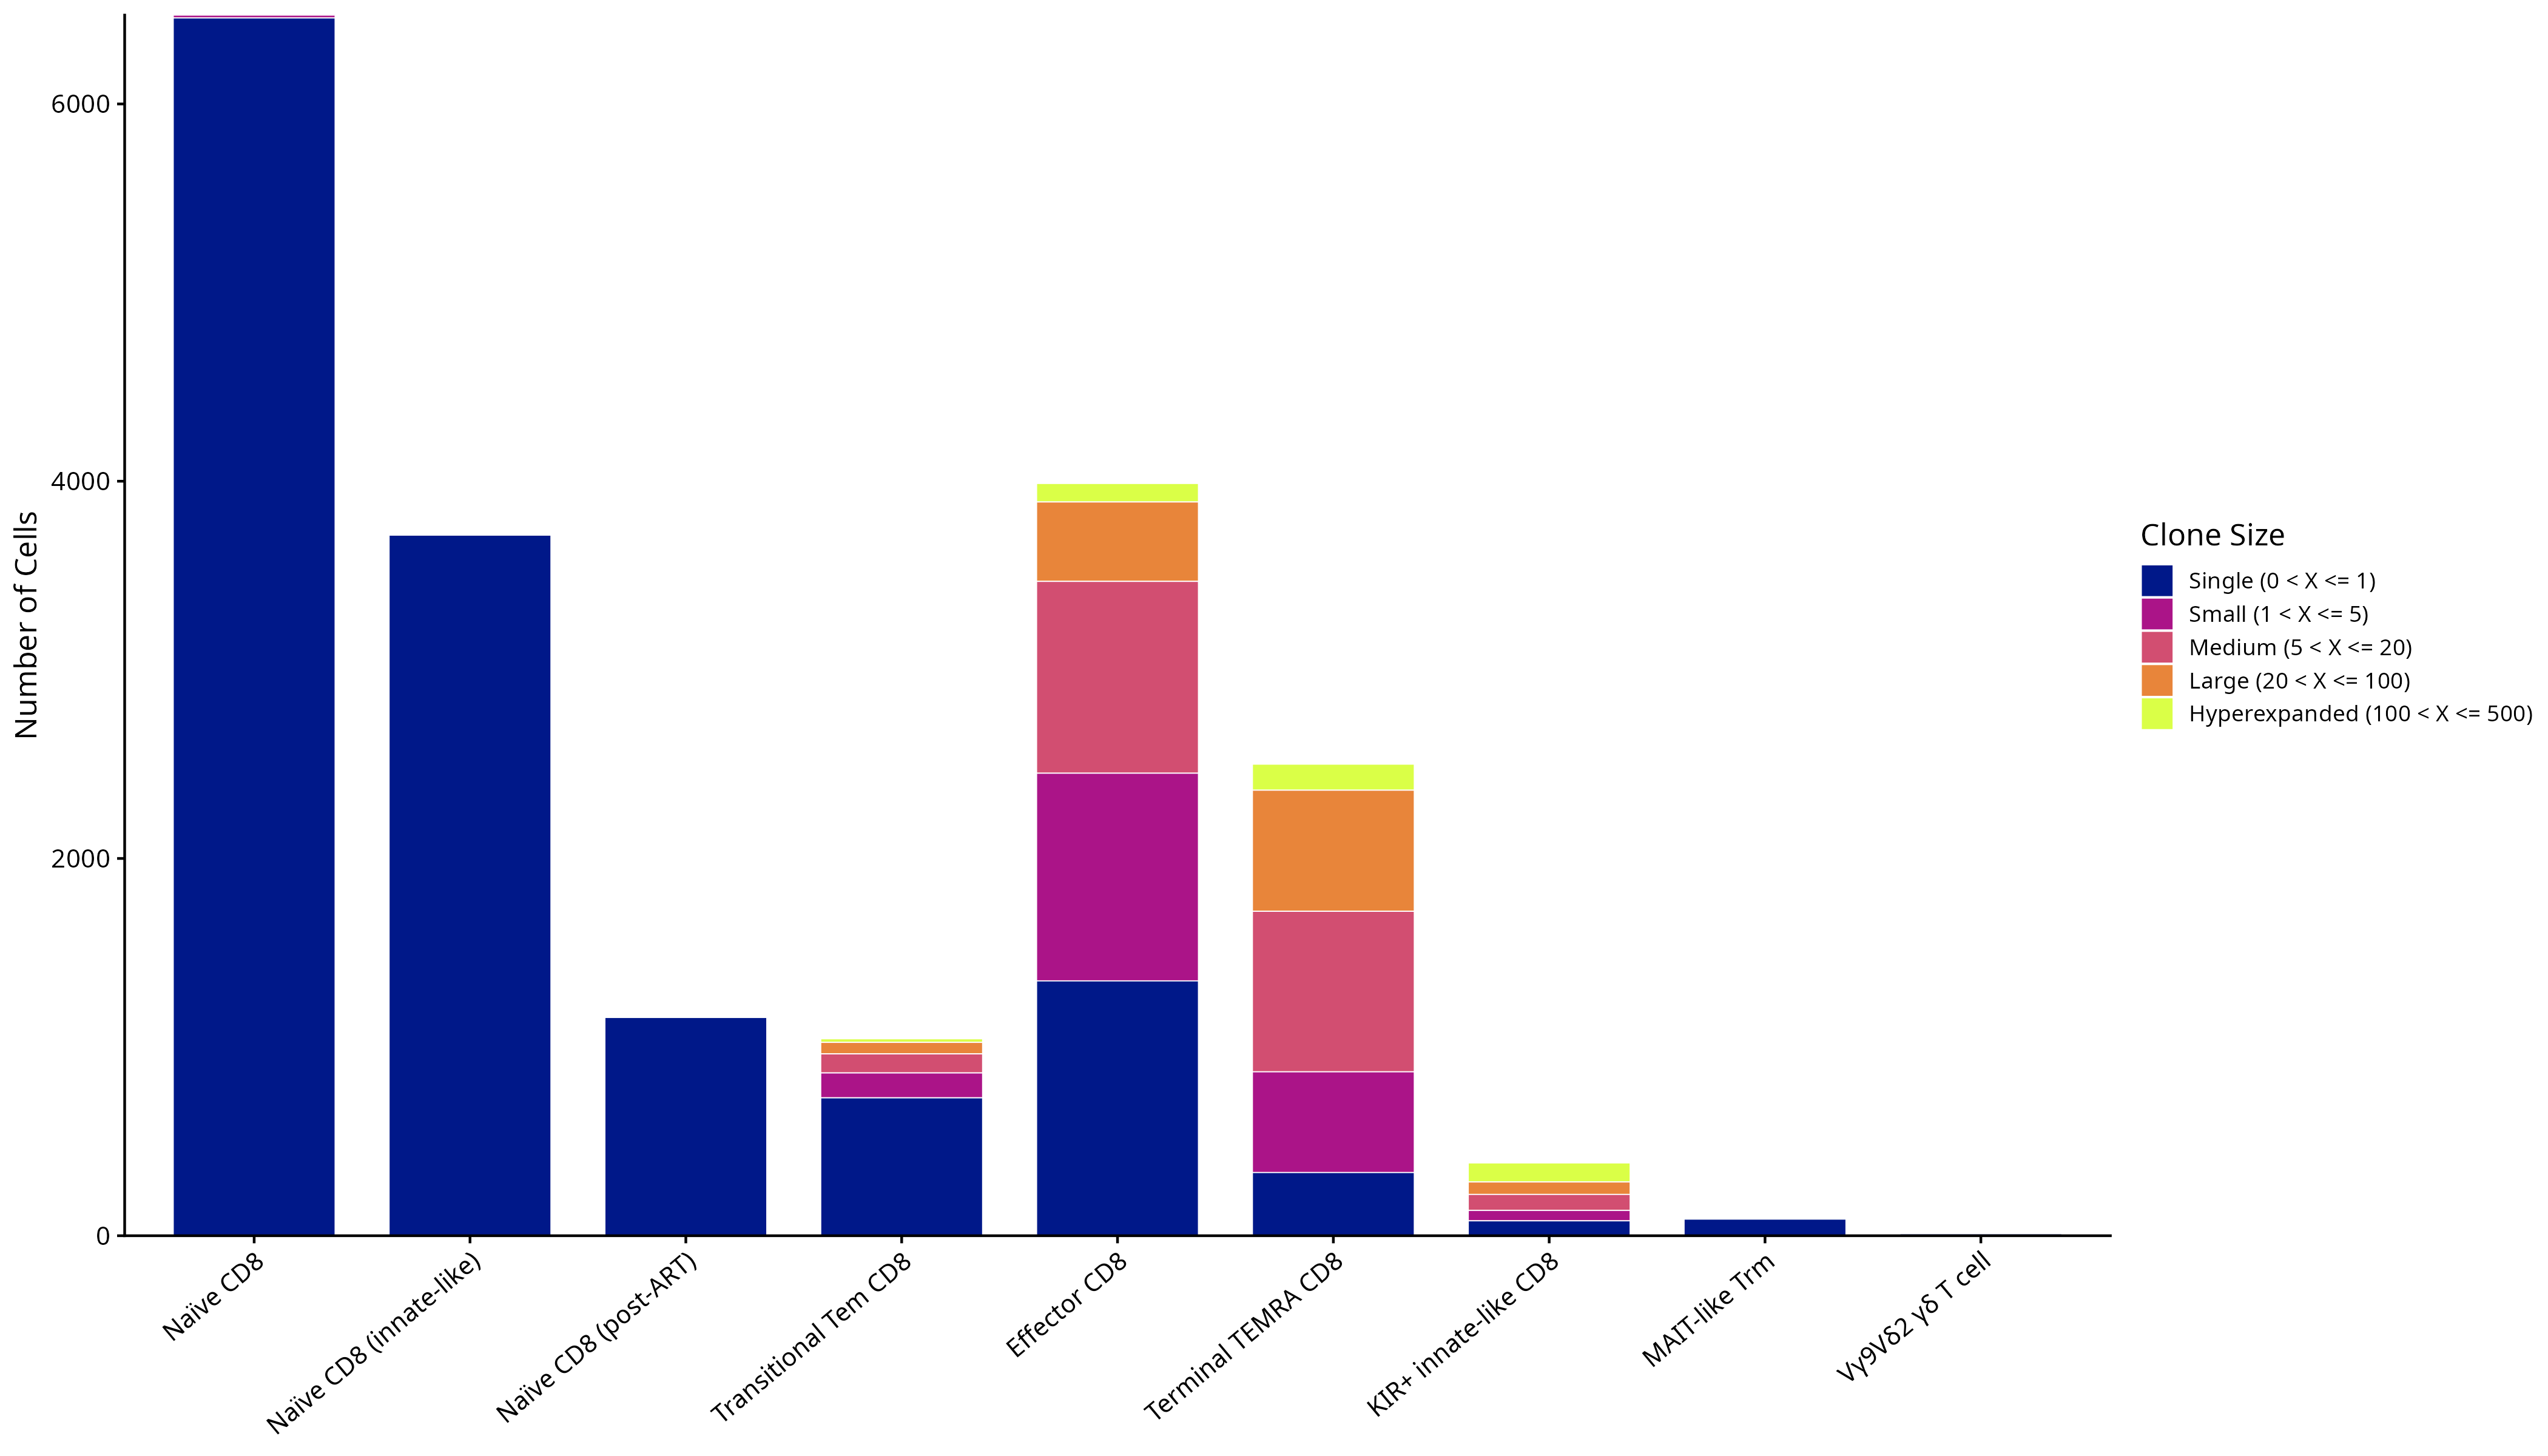

Values plotted in this chart, from the file beside it:
CD8_Annotation, cloneSize, n, prop
Effector CD8, Hyperexpanded (100 < X <= 500), 98, 0.02457
Effector CD8, Large (20 < X <= 100), 421, 0.1056
Effector CD8, Medium (5 < X <= 20), 1017, 0.255
Effector CD8, Small (1 < X <= 5), 1101, 0.2761
Effector CD8, Single (0 < X <= 1), 1351, 0.3388
KIR+ innate-like CD8, Hyperexpanded (100 < X <= 500), 101, 0.2617
KIR+ innate-like CD8, Large (20 < X <= 100), 66, 0.171
KIR+ innate-like CD8, Medium (5 < X <= 20), 85, 0.2202
KIR+ innate-like CD8, Small (1 < X <= 5), 55, 0.1425
KIR+ innate-like CD8, Single (0 < X <= 1), 79, 0.2047
MAIT-like Trm, Small (1 < X <= 5), 6, 0.06383
MAIT-like Trm, Single (0 < X <= 1), 88, 0.9362
Naïve CD8, Small (1 < X <= 5), 15, 0.002318
Naïve CD8, Single (0 < X <= 1), 6456, 0.9977
Naïve CD8 (innate-like), Small (1 < X <= 5), 2, 0.0005382
Naïve CD8 (innate-like), Single (0 < X <= 1), 3714, 0.9995
Naïve CD8 (post-ART), Medium (5 < X <= 20), 3, 0.00258
Naïve CD8 (post-ART), Small (1 < X <= 5), 3, 0.00258
Naïve CD8 (post-ART), Single (0 < X <= 1), 1157, 0.9948
Terminal TEMRA CD8, Hyperexpanded (100 < X <= 500), 138, 0.0552
Terminal TEMRA CD8, Large (20 < X <= 100), 642, 0.2568
Terminal TEMRA CD8, Medium (5 < X <= 20), 851, 0.3404
Terminal TEMRA CD8, Small (1 < X <= 5), 534, 0.2136
Terminal TEMRA CD8, Single (0 < X <= 1), 335, 0.134
Transitional Tem CD8, Hyperexpanded (100 < X <= 500), 19, 0.0182
Transitional Tem CD8, Large (20 < X <= 100), 61, 0.05843
Transitional Tem CD8, Medium (5 < X <= 20), 101, 0.09674
Transitional Tem CD8, Small (1 < X <= 5), 132, 0.1264
Transitional Tem CD8, Single (0 < X <= 1), 731, 0.7002
Vγ9Vδ2 γδ T cell, Large (20 < X <= 100), 1, 0.05263
Vγ9Vδ2 γδ T cell, Medium (5 < X <= 20), 3, 0.1579
Vγ9Vδ2 γδ T cell, Small (1 < X <= 5), 5, 0.2632
Vγ9Vδ2 γδ T cell, Single (0 < X <= 1), 10, 0.5263
